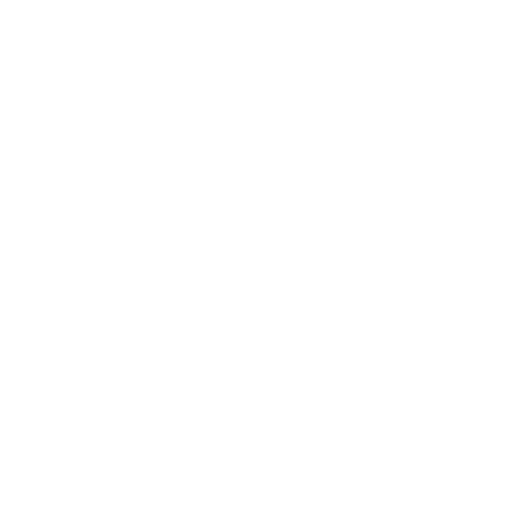
t = 0.00 s
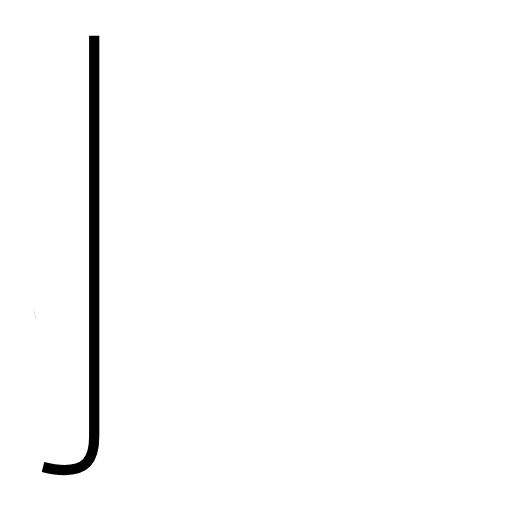
t = 1.39 s
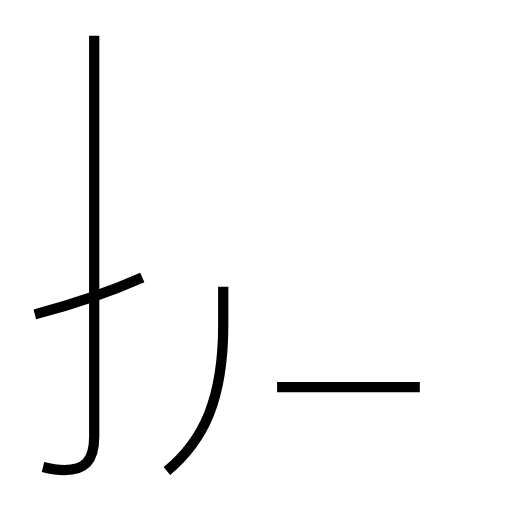
t = 2.73 s
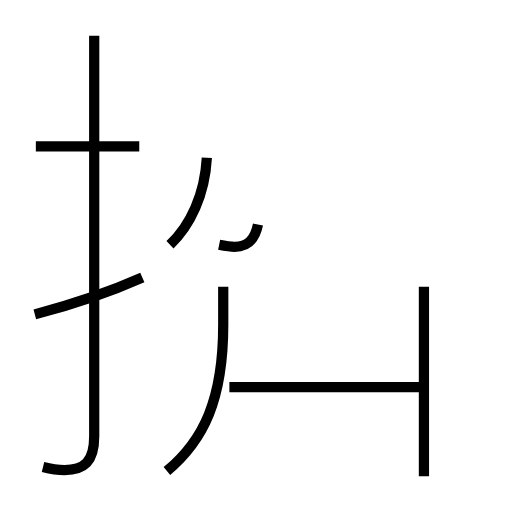
t = 4.16 s
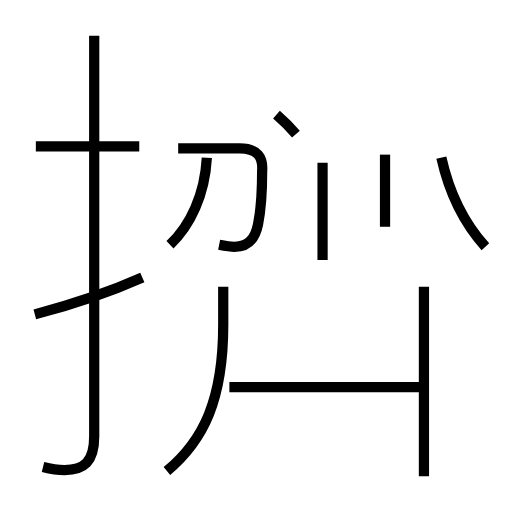
t = 5.48 s
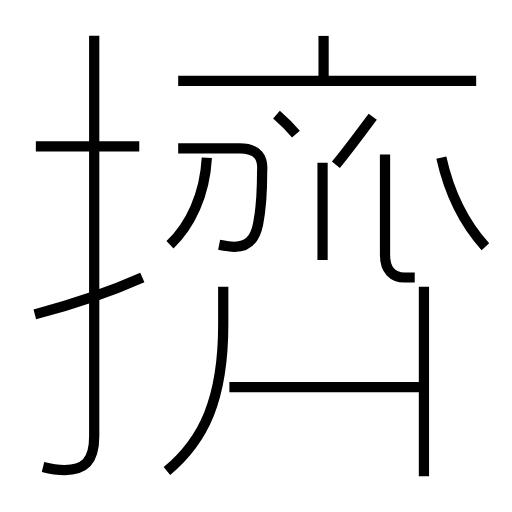
t = 6.88 s

The animated SVG that drew these frames (rendered in a browser with its animation timeline set to each time). Animation: 15 SMIL elements (animate=15); one cycle of 6.88 s.

<?xml version='1.0' encoding='utf-8'?>
<svg viewBox="0.0 -6.0 50.0 50.0" version="1.1" xmlns="http://www.w3.org/2000/svg"><rect x="-1000" y="-1000" width="2000" height="2000" stroke="white" fill="white" /><g style="fill:none;stroke:#000000;stroke-width:1"><path d="M 4.2 1.6 C 5.0 1.8 5.7 1.9 6.3 1.9 C 8.2 1.9 9.2 1.1 9.2 -1.4 L 9.2 -40.5 " transform="translate(0.0 38.0)" stroke-dasharray="46.32378133511198" stroke-dashoffset="46.32378133511198"><animate attributeName="stroke-dashoffset" from="46.32378133511198" to="0" dur="1.3897134400533593s" begin="0s" fill="freeze" /></path><path d="M 3.4 -13.3 C 7.2 -14.3 11.2 -15.7 13.9 -16.9 " transform="translate(0.0 38.0)" stroke-dasharray="11.110446740904372" stroke-dashoffset="11.110446740904372"><animate attributeName="stroke-dashoffset" from="11.110446740904372" to="0" dur="0.33331340222713113s" begin="1.3897134400533593s" fill="freeze" /></path><path d="M 16.3 2.0 C 19.9 -1.0 21.8 -5.0 21.8 -12.3 L 21.8 -16.0 " transform="translate(0.0 38.0)" stroke-dasharray="19.591731985137425" stroke-dashoffset="19.591731985137425"><animate attributeName="stroke-dashoffset" from="19.591731985137425" to="0" dur="0.5877519595541227s" begin="1.7230268422804904s" fill="freeze" /></path><path d="M 41.0 -6.2 L 22.4 -6.2 " transform="translate(0.0 38.0)" stroke-dasharray="18.6" stroke-dashoffset="18.6"><animate attributeName="stroke-dashoffset" from="18.6" to="0" dur="0.558s" begin="2.310778801834613s" fill="freeze" /></path><path d="M 13.6 -29.7 L 3.5 -29.7 " transform="translate(0.0 38.0)" stroke-dasharray="10.1" stroke-dashoffset="10.1"><animate attributeName="stroke-dashoffset" from="10.1" to="0" dur="0.303s" begin="2.8687788018346128s" fill="freeze" /></path><path d="M 16.6 -20.1 C 18.6 -22.0 20.0 -25.0 20.2 -28.6 " transform="translate(0.0 38.0)" stroke-dasharray="9.449911869553318" stroke-dashoffset="9.449911869553318"><animate attributeName="stroke-dashoffset" from="9.449911869553318" to="0" dur="0.28349735608659954s" begin="3.1717788018346127s" fill="freeze" /></path><path d="M 41.4 2.5 L 41.4 -16.0 " transform="translate(0.0 38.0)" stroke-dasharray="18.5" stroke-dashoffset="18.5"><animate attributeName="stroke-dashoffset" from="18.5" to="0" dur="0.5549999999999999s" begin="3.455276157921212s" fill="freeze" /></path><path d="M 21.4 -20.1 C 21.9 -20.0 22.4 -19.9 22.9 -19.9 C 24.2 -19.9 24.9 -20.6 25.2 -22.1 C 25.5 -23.6 25.6 -25.7 25.6 -27.3 C 25.7 -28.6 25.2 -29.5 23.4 -29.5 L 17.4 -29.5 " transform="translate(0.0 38.0)" stroke-dasharray="19.911463875320724" stroke-dashoffset="19.911463875320724"><animate attributeName="stroke-dashoffset" from="19.911463875320724" to="0" dur="0.5973439162596217s" begin="4.010276157921212s" fill="freeze" /></path><path d="M 31.5 -18.6 L 31.5 -28.1 " transform="translate(0.0 38.0)" stroke-dasharray="9.5" stroke-dashoffset="9.5"><animate attributeName="stroke-dashoffset" from="9.5" to="0" dur="0.285s" begin="4.607620074180834s" fill="freeze" /></path><path d="M 47.4 -19.9 C 45.5 -22.0 43.9 -25.0 43.1 -28.6 " transform="translate(0.0 38.0)" stroke-dasharray="9.810623195426391" stroke-dashoffset="9.810623195426391"><animate attributeName="stroke-dashoffset" from="9.810623195426391" to="0" dur="0.29431869586279175s" begin="4.892620074180834s" fill="freeze" /></path><path d="M 28.9 -30.9 C 28.3 -31.6 27.8 -32.1 27.0 -32.8 " transform="translate(0.0 38.0)" stroke-dasharray="2.689695089539533" stroke-dashoffset="2.689695089539533"><animate attributeName="stroke-dashoffset" from="2.689695089539533" to="0" dur="0.08069085268618599s" begin="5.186938770043626s" fill="freeze" /></path><path d="M 37.6 -28.9 L 37.6 -19.1 C 37.6 -17.6 38.4 -16.9 39.5 -16.9 L 40.5 -16.9 " transform="translate(0.0 38.0)" stroke-dasharray="14.097082152659983" stroke-dashoffset="14.097082152659983"><animate attributeName="stroke-dashoffset" from="14.097082152659983" to="0" dur="0.4229124645797995s" begin="5.267629622729812s" fill="freeze" /></path><path d="M 32.8 -27.9 C 34.2 -29.6 35.5 -31.4 36.4 -32.6 " transform="translate(0.0 38.0)" stroke-dasharray="5.920971562225657" stroke-dashoffset="5.920971562225657"><animate attributeName="stroke-dashoffset" from="5.920971562225657" to="0" dur="0.1776291468667697s" begin="5.690542087309612s" fill="freeze" /></path><path d="M 46.5 -36.1 L 17.4 -36.1 " transform="translate(0.0 38.0)" stroke-dasharray="29.1" stroke-dashoffset="29.1"><animate attributeName="stroke-dashoffset" from="29.1" to="0" dur="0.873s" begin="5.868171234176382s" fill="freeze" /></path><path d="M 31.6 -36.0 L 31.6 -40.5" transform="translate(0.0 38.0)" stroke-dasharray="4.5" stroke-dashoffset="4.5"><animate attributeName="stroke-dashoffset" from="4.5" to="0" dur="0.135s" begin="6.741171234176382s" fill="freeze" /></path></g></svg>
